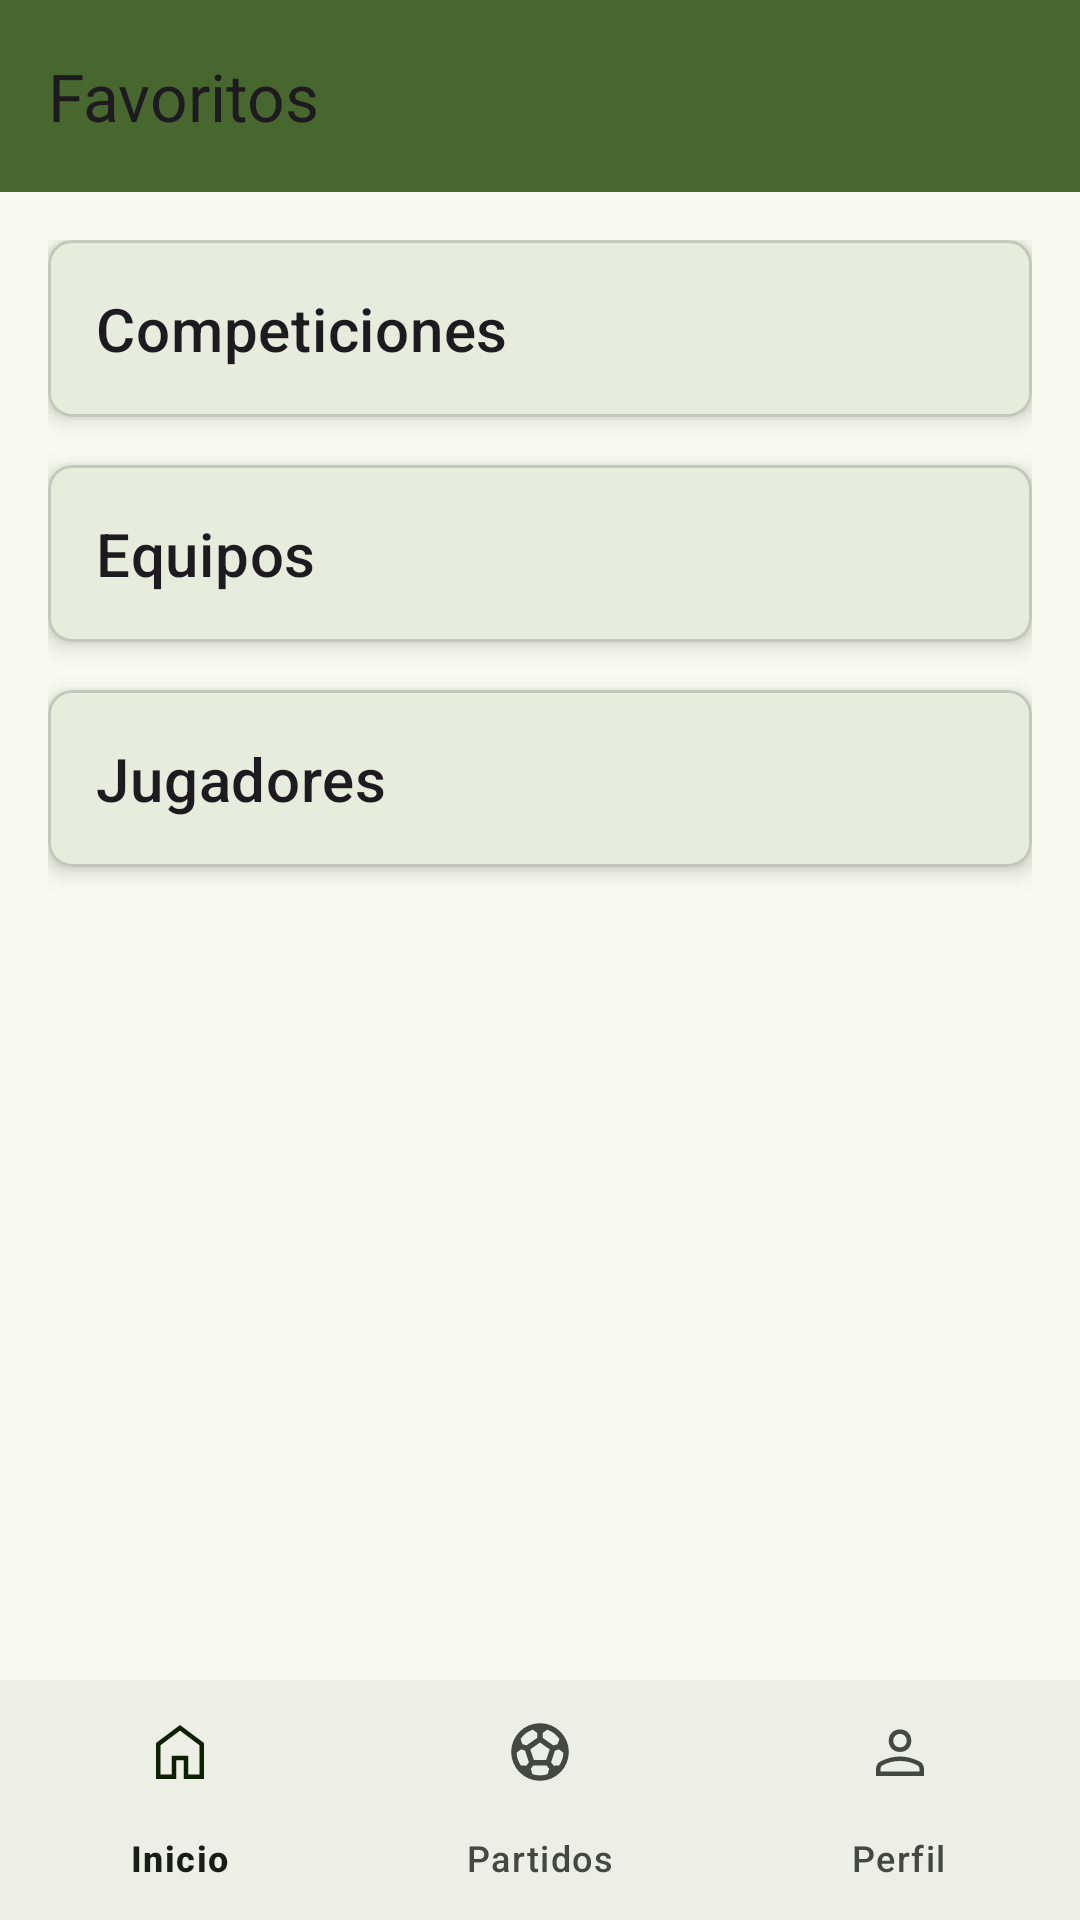

Here is an Android app screen rendered from its layout file. Give the layout XML and the strings, colors and styles it references.
<!-- AndroidManifest.xml: application theme FootballCompsUserV2 -->
<!-- res/layout/fragment_favourites.xml -->
<?xml version="1.0" encoding="utf-8"?>
<androidx.constraintlayout.widget.ConstraintLayout xmlns:android="http://schemas.android.com/apk/res/android"
    xmlns:app="http://schemas.android.com/apk/res-auto"
    android:layout_width="match_parent"
    android:layout_height="match_parent"
    xmlns:tools="http://schemas.android.com/tools"
    android:orientation="vertical">

    <androidx.appcompat.widget.Toolbar
        android:id="@+id/favs_toolbar"
        android:layout_width="match_parent"
        android:layout_height="wrap_content"
        android:background="?attr/colorPrimary"
        android:theme="?attr/actionBarTheme"
        app:layout_constraintTop_toTopOf="parent"
        app:title="Favoritos" />

    <androidx.core.widget.NestedScrollView
        android:layout_width="match_parent"
        android:layout_height="0dp"
        app:layout_constraintTop_toBottomOf="@id/favs_toolbar"
        app:layout_constraintBottom_toTopOf="@id/favs_bottom_navigation">

        <LinearLayout
            android:layout_width="match_parent"
            android:layout_height="wrap_content"
            android:orientation="vertical"
            android:padding="16dp">

            
            <com.google.android.material.card.MaterialCardView
                android:layout_width="match_parent"
                android:layout_height="wrap_content"
                android:layout_marginBottom="16dp"
                app:cardCornerRadius="8dp"
                app:cardElevation="4dp">

                <LinearLayout
                    android:layout_width="match_parent"
                    android:layout_height="wrap_content"
                    android:orientation="vertical">

                    <TextView
                        android:layout_width="match_parent"
                        android:layout_height="wrap_content"
                        android:padding="16dp"
                        android:text="Competiciones"
                        android:textAppearance="?attr/textAppearanceHeadline6"/>

                    <androidx.recyclerview.widget.RecyclerView
                        android:id="@+id/fav_comps_list"
                        android:layout_width="match_parent"
                        android:layout_height="wrap_content"
                        android:clipToPadding="false"
                        android:paddingStart="8dp"
                        android:paddingEnd="8dp"/>

                </LinearLayout>
            </com.google.android.material.card.MaterialCardView>

            
            <com.google.android.material.card.MaterialCardView
                android:layout_width="match_parent"
                android:layout_height="wrap_content"
                android:layout_marginBottom="16dp"
                app:cardCornerRadius="8dp"
                app:cardElevation="4dp">

                <LinearLayout
                    android:layout_width="match_parent"
                    android:layout_height="wrap_content"
                    android:orientation="vertical">

                    <TextView
                        android:layout_width="match_parent"
                        android:layout_height="wrap_content"
                        android:padding="16dp"
                        android:text="Equipos"
                        android:textAppearance="?attr/textAppearanceHeadline6"/>

                    <androidx.recyclerview.widget.RecyclerView
                        android:id="@+id/fav_teams_list"
                        android:layout_width="match_parent"
                        android:layout_height="wrap_content"
                        android:clipToPadding="false"
                        android:paddingStart="8dp"
                        android:paddingEnd="8dp"/>

                </LinearLayout>
            </com.google.android.material.card.MaterialCardView>

            
            <com.google.android.material.card.MaterialCardView
                android:layout_width="match_parent"
                android:layout_height="wrap_content"
                android:layout_marginBottom="16dp"
                app:cardCornerRadius="8dp"
                app:cardElevation="4dp">

                <LinearLayout
                    android:layout_width="match_parent"
                    android:layout_height="wrap_content"
                    android:orientation="vertical">

                    <TextView
                        android:layout_width="match_parent"
                        android:layout_height="wrap_content"
                        android:padding="16dp"
                        android:text="Jugadores"
                        android:textAppearance="?attr/textAppearanceHeadline6"/>

                    <androidx.recyclerview.widget.RecyclerView
                        android:id="@+id/fav_players_list"
                        android:layout_width="match_parent"
                        android:layout_height="wrap_content"
                        android:clipToPadding="false"
                        android:paddingStart="8dp"
                        android:paddingEnd="8dp"/>

                </LinearLayout>
            </com.google.android.material.card.MaterialCardView>

        </LinearLayout>

    </androidx.core.widget.NestedScrollView>

    <com.google.android.material.bottomnavigation.BottomNavigationView
        android:id="@+id/favs_bottom_navigation"
        android:layout_width="match_parent"
        android:layout_height="wrap_content"
        app:menu="@menu/bottom_navigation"
        android:layout_gravity="bottom"
        app:layout_constraintBottom_toBottomOf="parent"/>

</androidx.constraintlayout.widget.ConstraintLayout>
<!-- resources referenced by this layout -->
<resources>
  <color name="md_theme_primary">#48672E</color>
  <color name="md_theme_onPrimary">#FFFFFF</color>
  <color name="md_theme_primaryContainer">#C9EEA7</color>
  <color name="md_theme_onPrimaryContainer">#0C2000</color>
  <color name="md_theme_secondary">#49672E</color>
  <color name="md_theme_onSecondary">#FFFFFF</color>
  <color name="md_theme_secondaryContainer">#CAEEA6</color>
  <color name="md_theme_onSecondaryContainer">#0D2000</color>
  <color name="md_theme_tertiary">#446832</color>
  <color name="md_theme_onTertiary">#FFFFFF</color>
  <color name="md_theme_tertiaryContainer">#C4EFAC</color>
  <color name="md_theme_onTertiaryContainer">#062100</color>
  <color name="md_theme_error">#BA1A1A</color>
  <color name="md_theme_onError">#FFFFFF</color>
  <color name="md_theme_errorContainer">#FFDAD6</color>
  <color name="md_theme_onErrorContainer">#410002</color>
  <color name="md_theme_background">#F9FAEF</color>
  <color name="md_theme_onBackground">#1A1D16</color>
  <color name="md_theme_surface">#F9FAEF</color>
  <color name="md_theme_onSurface">#1A1D16</color>
  <color name="md_theme_surfaceVariant">#E0E4D6</color>
  <color name="md_theme_onSurfaceVariant">#44483E</color>
  <color name="md_theme_outline">#74796D</color>
  <color name="md_theme_outlineVariant">#C4C8BA</color>
  <color name="md_theme_inverseSurface">#2E312A</color>
  <color name="md_theme_inverseOnSurface">#F0F2E7</color>
  <color name="md_theme_inversePrimary">#AED18D</color>
  <color name="md_theme_primaryFixed">#C9EEA7</color>
  <color name="md_theme_onPrimaryFixed">#0C2000</color>
  <color name="md_theme_primaryFixedDim">#AED18D</color>
  <color name="md_theme_onPrimaryFixedVariant">#314E19</color>
  <color name="md_theme_secondaryFixed">#CAEEA6</color>
  <color name="md_theme_onSecondaryFixed">#0D2000</color>
  <color name="md_theme_secondaryFixedDim">#AED18D</color>
  <color name="md_theme_onSecondaryFixedVariant">#324E18</color>
  <color name="md_theme_tertiaryFixed">#C4EFAC</color>
  <color name="md_theme_onTertiaryFixed">#062100</color>
  <color name="md_theme_tertiaryFixedDim">#A9D292</color>
  <color name="md_theme_onTertiaryFixedVariant">#2C4F1D</color>
  <color name="md_theme_surfaceDim">#D9DBD0</color>
  <color name="md_theme_surfaceBright">#F9FAEF</color>
  <color name="md_theme_surfaceContainerLowest">#FFFFFF</color>
  <color name="md_theme_surfaceContainerLow">#F3F5EA</color>
  <color name="md_theme_surfaceContainer">#EDEFE4</color>
  <color name="md_theme_surfaceContainerHigh">#E7E9DE</color>
  <color name="md_theme_surfaceContainerHighest">#E2E3D9</color>
</resources>
